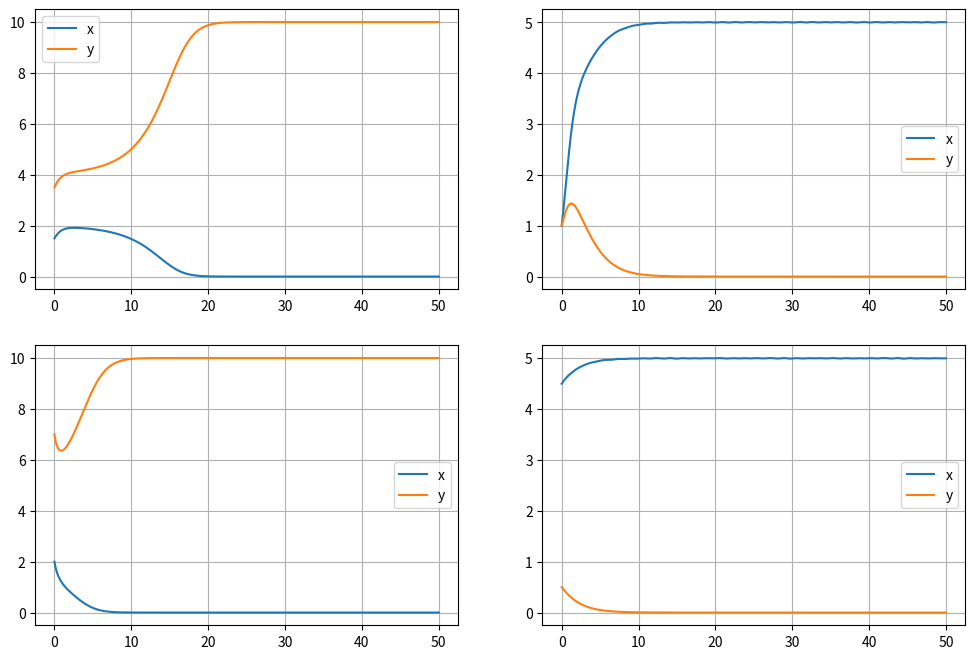

Generate this figure with matplotlib:
import numpy as np
import matplotlib.pyplot as plt
from scipy.integrate import solve_ivp

# Define the system of ODEs
def competition_model(t, z):
    x, y = z
    dxdt = x * (2 - 0.4*x - 0.3*y)
    dydt = y * (1 - 0.1*y - 0.3*x)
    return [dxdt, dydt]

# Time span and evaluation points
t_span = (0, 50)
t_eval = np.linspace(*t_span, 1000)

# Initial conditions for the four cases
IC= [
    [1.5, 3.5],
    [1, 1],
    [2, 7],
    [4.5, 0.5]
]

# Plot results
fig, ((sub1, sub2), (sub3, sub4)) = plt.subplots(2, 2, figsize=(12, 8))
# for i, (x0, y0) in enumerate(initial_conditions, 1):


sol = solve_ivp(competition_model, t_span, IC[0], t_eval=t_eval)
sub1.plot(sol.t, sol.y[0],label="x")
sub1.plot(sol.t, sol.y[1],label="y")
sub1.legend()
sub1.grid()


sol = solve_ivp(competition_model, t_span, IC[1], t_eval=t_eval)
sub2.plot(sol.t, sol.y[0],label="x")
sub2.plot(sol.t, sol.y[1],label="y")
sub2.legend()
sub2.grid()


sol = solve_ivp(competition_model, t_span, IC[2], t_eval=t_eval)
sub3.plot(sol.t, sol.y[0],label="x")
sub3.plot(sol.t, sol.y[1],label="y")
sub3.legend()
sub3.grid()


sol = solve_ivp(competition_model, t_span, IC[3], t_eval=t_eval)
sub4.plot(sol.t, sol.y[0],label="x")
sub4.plot(sol.t, sol.y[1],label="y")
sub4.legend()
sub4.grid()



plt.show()
